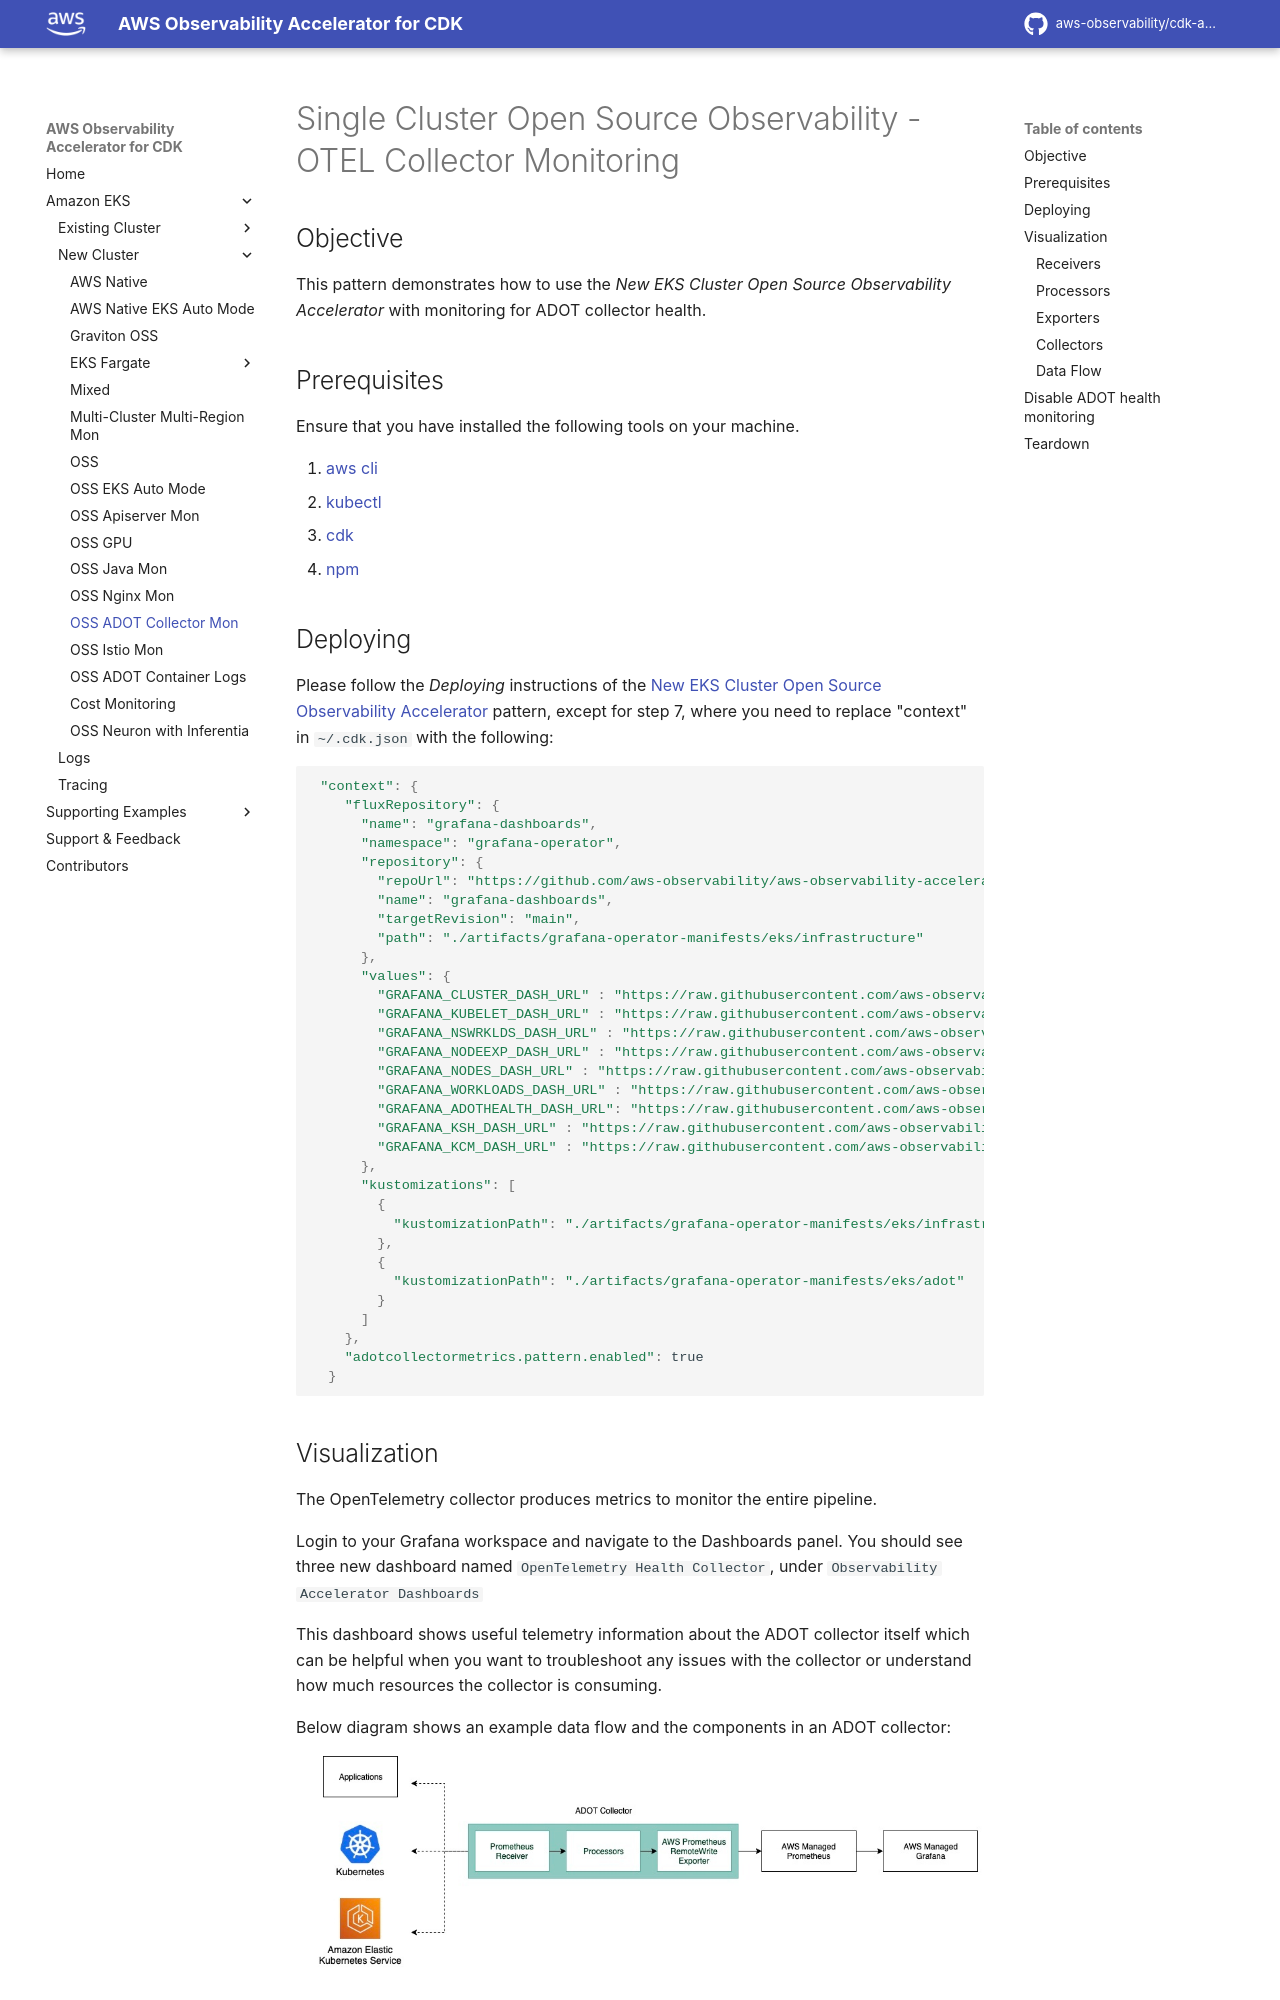

repository: aws-observability/cdk-aws-observability-accelerator · page: patterns/single-new-eks-observability-accelerators/single-new-eks-adotmetrics-collection-opensource-observability/index.html · generator: mkdocs

# Single Cluster Open Source Observability - OTEL Collector Monitoring

## Objective

This pattern demonstrates how to use the _New EKS Cluster Open Source Observability Accelerator_ with monitoring for ADOT collector health.

## Prerequisites

Ensure that you have installed the following tools on your machine.

1. [aws cli](https://docs.aws.amazon.com/cli/latest/userguide/install-cliv2.html)
2. [kubectl](https://Kubernetes.io/docs/tasks/tools/)
3. [cdk](https://docs.aws.amazon.com/cdk/v2/guide/getting_started.html#getting_started_install)
4. [npm](https://docs.npmjs.com/cli/v8/commands/npm-install)
